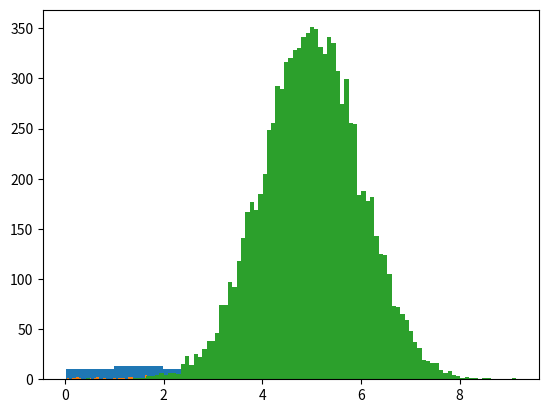

Write Python code to recreate this figure.
#!/usr/bin/env python3
# -*- coding: utf-8 -*-
"""
Created on Thu Sep  5 16:33:31 2024

@author: bioinfo
"""

# Data Distribution
# Earlier in this tutorial we have worked with very small amounts of data in our examples, just to understand the different concepts.

# In the real world, the data sets are much bigger, but it can be difficult to gather real world data, at least at an early stage of a project.

# How Can we Get Big Data Sets?
# To create big data sets for testing, we use the Python module NumPy, which comes with a number of methods to create random data sets, of any size.

# Create an array containing 250 random floats between 0 and 5:

import numpy

x = numpy.random.uniform(0.0, 5.0, 250)

print(x)

# Histogram
# To visualize the data set we can draw a histogram with the data we collected.

# We will use the Python module Matplotlib to draw a histogram.

# Learn about the Matplotlib module in our Matplotlib Tutorial.

# Draw a histogram:

import numpy
import matplotlib.pyplot as plt

x = numpy.random.uniform(0.0, 5.0, 50)

plt.hist(x, 5)
plt.show()

# Example
# Create an array with 100000 random numbers, and display them using a histogram with 100 bars:

import numpy
import matplotlib.pyplot as plt

x = numpy.random.uniform(0.0, 5.0, 100)

plt.hist(x, 100)
plt.show()
# Normal Data Distribution
# In the previous chapter we learned how to create a completely random array, of a given size, and between two given values.

# In this chapter we will learn how to create an array where the values are concentrated around a given value.

# In probability theory this kind of data distribution is known as the normal data distribution, or the Gaussian data distribution, after the mathematician Carl Friedrich Gauss who came up with the formula of this data distribution.

# ExampleGet your own Python Server
# A typical normal data distribution:

import numpy
import matplotlib.pyplot as plt

x = numpy.random.normal(5.0, 1.0, 10000)

plt.hist(x, 100)
plt.show()
